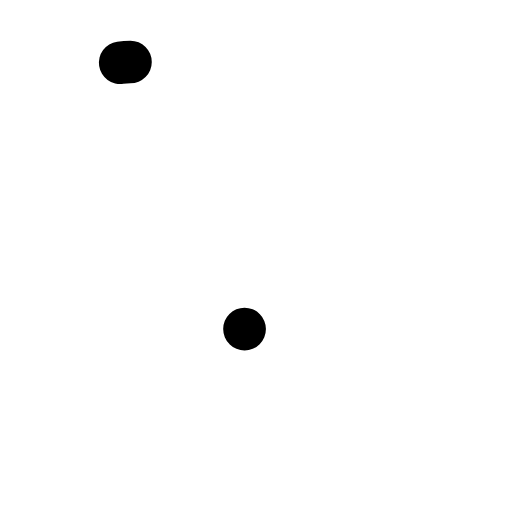
t = 0.00 s
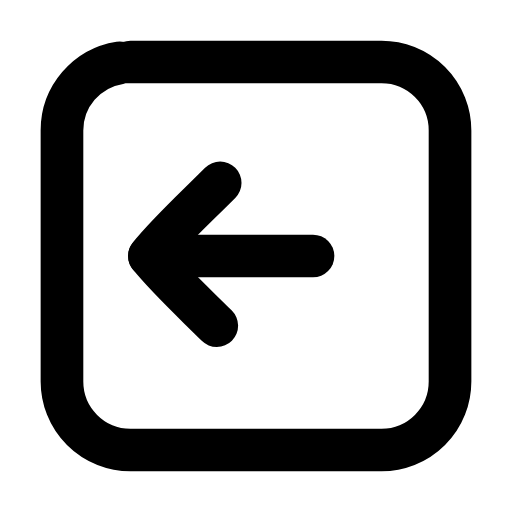
t = 0.23 s
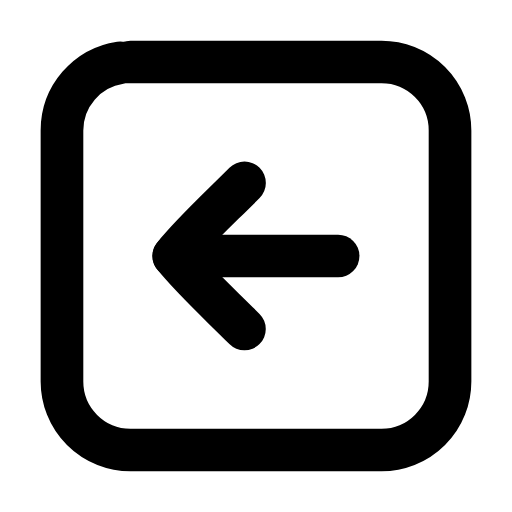
t = 0.47 s
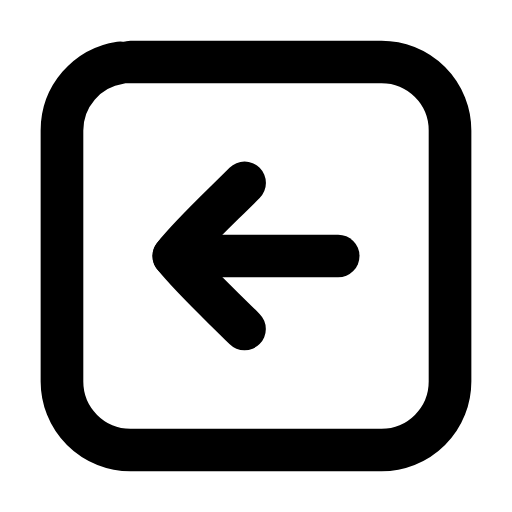
t = 0.68 s
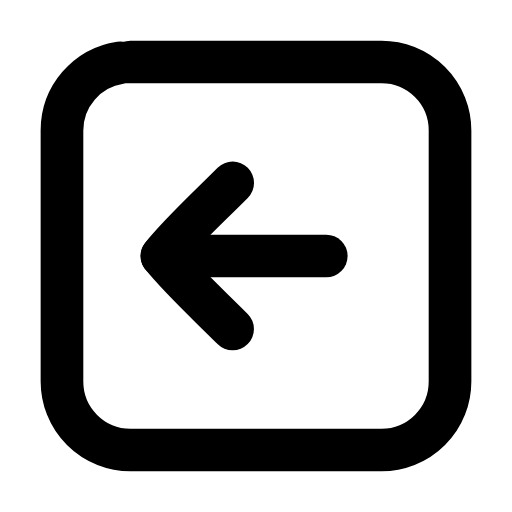
t = 0.93 s
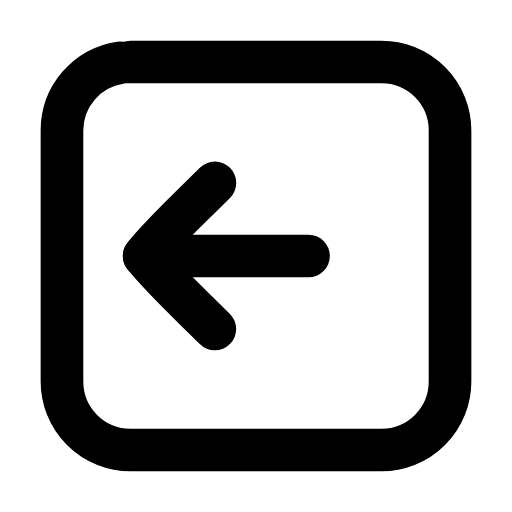
t = 1.02 s

The animated SVG that drew these frames (rendered in a browser with its animation timeline set to each time). Animation: 4 SMIL elements (animate=3,animateTransform=1); one cycle of 1.40 s, repeats indefinitely.

<svg xmlns="http://www.w3.org/2000/svg" width="24" height="24" viewBox="0 0 24 24" fill="none"><g transform="translate(-0.84 -0.84) scale(1.07)"><rect stroke="currentColor" stroke-width="1.869" stroke-linecap="round" stroke-linejoin="round" fill="none" x="3.5" y="3.5" width="17" height="17" rx="3" pathLength="1" stroke-dasharray="1"><animate attributeName="stroke-dashoffset" values="1;1;0;0;0;0;1;1;1" keyTimes="0;0;0.189;0.45;0.6;0.774;0.9;0.9;1" dur="1.4s" repeatCount="indefinite" calcMode="spline" keySplines="0.16 1 0.3 1;0.16 1 0.3 1;0.16 1 0.3 1;0.16 1 0.3 1;0.16 1 0.3 1;0.16 1 0.3 1;0.16 1 0.3 1;0.16 1 0.3 1"/></rect><g><animateTransform attributeName="transform" type="translate" values="0 0;0 0;-1.3 0;0 0;0 0;0 0;0 0;-1.3 0;0 0;0 0;0 0" keyTimes="0;0.135;0.2475;0.36;0.45;0.6;0.66;0.735;0.81;0.9;1" dur="1.4s" repeatCount="indefinite" calcMode="spline" keySplines="0.16 1 0.3 1;0.16 1 0.3 1;0.16 1 0.3 1;0.16 1 0.3 1;0.16 1 0.3 1;0.16 1 0.3 1;0.16 1 0.3 1;0.16 1 0.3 1;0.16 1 0.3 1;0.16 1 0.3 1"/><line stroke="currentColor" stroke-width="1.869" stroke-linecap="round" stroke-linejoin="round" fill="none" x1="8.4" x2="15.6" y1="12" y2="12" pathLength="1" stroke-dasharray="1"><animate attributeName="stroke-dashoffset" values="1;1;0;0;0;0;1;1;1" keyTimes="0;0.0315;0.2205;0.45;0.6;0.753;0.879;0.9;1" dur="1.4s" repeatCount="indefinite" calcMode="spline" keySplines="0.16 1 0.3 1;0.16 1 0.3 1;0.16 1 0.3 1;0.16 1 0.3 1;0.16 1 0.3 1;0.16 1 0.3 1;0.16 1 0.3 1;0.16 1 0.3 1"/></line><path stroke="currentColor" stroke-width="1.869" stroke-linecap="round" stroke-linejoin="round" fill="none" d="M11.5 8.8C10.3 10 9.2 11 8.4 12C9.2 13 10.3 14 11.5 15.2" pathLength="1" stroke-dasharray="1"><animate attributeName="stroke-dashoffset" values="1;1;0;0;0;0;1;1;1" keyTimes="0;0.063;0.252;0.45;0.6;0.732;0.858;0.9;1" dur="1.4s" repeatCount="indefinite" calcMode="spline" keySplines="0.16 1 0.3 1;0.16 1 0.3 1;0.16 1 0.3 1;0.16 1 0.3 1;0.16 1 0.3 1;0.16 1 0.3 1;0.16 1 0.3 1;0.16 1 0.3 1"/></path></g></g></svg>
